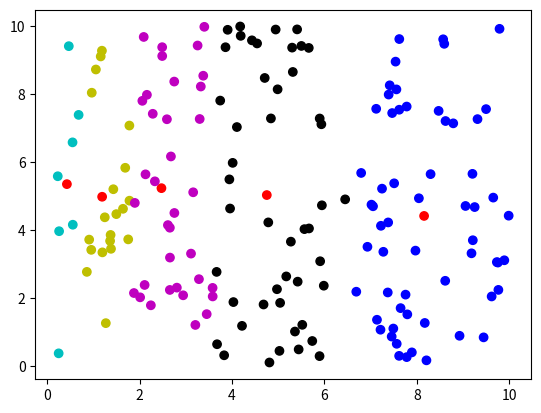

Here is the Python script that generated this plot:
import random
from typing import Callable
import math
import matplotlib.pyplot as plt


class Point:
    def __init__(self, x: float, y: float) -> None:
        self.x = x
        self.y = y

    @staticmethod
    def distance(p1: "Point", p2: "Point") -> float:
        return math.sqrt(math.pow((p1.x - p2.x), 2) + math.pow((p1.x - p2.x), 2))

    @staticmethod
    def avg(points: list["Point"]) -> "Point":
        x_avg = sum(p.x for p in points) / len(points)
        y_avg = sum(p.y for p in points) / len(points)

        return Point(x_avg, y_avg)

    @staticmethod
    def print_list(points: list["Point"]) -> str:
        return "\n".join([str(p) for p in points])

    def __repr__(self) -> str:
        return f"Point({self.x}, {self.y})"

    def __eq__(self, value: object) -> bool:
        if isinstance(value, self.__class__):
            return self.x == value.x and self.y == value.y

        raise NotImplementedError

    def __hash__(self) -> int:
        return id(self)


def k_means(
    k: int,
    points: list[Point],
    distance: Callable[[Point, Point], float],
    find_center: Callable[[list[Point]], Point],
) -> dict[Point, list[Point]]:
    centers = random.choices(points, k=k)

    is_steady = False

    rounds = 0

    while not is_steady:
        clusters: dict[Point, list] = {}

        for c in centers:
            clusters[c] = []

        for _, p in enumerate(points):
            # print(f"Point {_ + 1} / {len(points)}")
            min_distance, min_center = float("inf"), centers[0]

            for center in centers:
                calced_distance = distance(p, center)

                if calced_distance < min_distance:
                    min_distance = calced_distance
                    min_center = center

            clusters[min_center].append(p)

        new_centers = [find_center(clusters[c]) for c in clusters]

        for center in centers:
            if center in new_centers:
                is_steady = True
            else:
                is_steady = False

        centers = new_centers

        rounds += 1

    print(f"Finished in {rounds} rounds")

    return clusters


k = 5

points = [
    Point(7.413238356939068, 8.253947537523671),
    Point(9.653826589315835, 4.952144076267732),
    Point(4.014158865195726, 5.973886672768343),
    Point(2.0594081036844254, 7.797812912900312),
    Point(6.795062478716573, 5.677127953512318),
    Point(7.051631624145764, 4.69758601492357),
    Point(7.491093256401352, 1.102067681045646),
    Point(3.957589439738175, 4.631291487932273),
    Point(7.390471936989369, 7.982303271329967),
    Point(0.6801968616309464, 7.384219611624822),
    Point(7.018151730032233, 4.744754854489418),
    Point(3.8589453285200944, 9.374028086327017),
    Point(5.894571178167819, 0.29098938156851246),
    Point(8.172101241228818, 1.266092666331466),
    Point(7.780123315423345, 7.629729332164729),
    Point(7.53983151100033, 8.9507442097759),
    Point(4.972900356145648, 2.258476018674267),
    Point(1.6889377150678628, 5.829057201868005),
    Point(8.620999368138075, 7.204055867043675),
    Point(0.25765122479847425, 3.964490871239889),
    Point(4.542415963293101, 9.485329078466677),
    Point(4.216282578829473, 1.180930744035963),
    Point(8.924470195177206, 0.8891198869404529),
    Point(7.755862111304964, 2.0993670520658145),
    Point(4.105429312148183, 7.026862606779489),
    Point(2.752442260967974, 4.500202234880825),
    Point(1.753451383322437, 3.723981533213049),
    Point(9.053363217476284, 4.706184769315786),
    Point(5.442285834824625, 0.487994951515418),
    Point(8.04447061827192, 4.933034006417736),
    Point(2.4891525603433043, 9.115369104226585),
    Point(1.3612915863890177, 3.6784310143909094),
    Point(2.590923908992204, 7.256234299005865),
    Point(8.570119032377318, 9.607574168473712),
    Point(7.13715594717947, 1.3600509274066695),
    Point(7.616914344611565, 0.2987362722613481),
    Point(5.420887590384536, 2.480904434864611),
    Point(8.614198833294522, 2.505808317081194),
    Point(7.379586091234448, 4.222237413374653),
    Point(5.408960778470713, 9.898537622400274),
    Point(7.558018989780554, 8.13400754723474),
    Point(3.2067357171478196, 1.207768021368142),
    Point(2.089081553308662, 9.676225930485518),
    Point(5.316010982375436, 8.646689579848315),
    Point(3.112454692578151, 3.3052617753744954),
    Point(0.24810112538425845, 0.3727089939869827),
    Point(1.495951362727013, 4.466640041912107),
    Point(7.120347197439014, 7.563332103271494),
    Point(9.987736908635603, 4.420843203209934),
    Point(3.451962285232806, 1.5254728627347883),
    Point(4.176764802659331, 9.984162743006265),
    Point(7.509025206620002, 5.372331900972244),
    Point(8.297678871177425, 5.642250218762899),
    Point(3.8296030868014374, 0.31566015934844306),
    Point(1.2464975627380675, 4.373025901676916),
    Point(1.3721589354714025, 3.8544320716985815),
    Point(5.30078701204227, 9.362305674974098),
    Point(5.665891566996271, 4.045372601800152),
    Point(9.731741206822072, 3.0561556511586423),
    Point(0.5541904189435226, 4.154616202912916),
    Point(1.7806425794535117, 4.861660936034882),
    Point(8.207874643086136, 0.16694427557027477),
    Point(9.78991545289353, 9.915105757663493),
    Point(5.362256490550183, 1.014134437220491),
    Point(2.108560898159544, 2.3834810843861163),
    Point(4.785066744689261, 4.223334432812776),
    Point(9.183169165849776, 3.314132812223046),
    Point(9.498579316854616, 7.554228394808936),
    Point(5.520685369764399, 1.2111078573871603),
    Point(1.896316661634133, 4.796017606254662),
    Point(0.9643323933525331, 8.036366435401328),
    Point(7.780764531050032, 0.2618893491894412),
    Point(5.986303235207429, 2.3618494650688233),
    Point(5.897665738172862, 7.278303408454988),
    Point(9.893433898040937, 3.109377398141622),
    Point(2.6777254769268147, 6.162228818465176),
    Point(0.46747073538128994, 9.405442990050048),
    Point(9.211632654887597, 3.698759139660921),
    Point(9.251469029898504, 4.674034117947688),
    Point(1.0537596499569492, 8.719454174502674),
    Point(5.933863186434734, 7.108634535353303),
    Point(3.6764791697858365, 0.6407305399899882),
    Point(7.794028325808828, 1.5188587357912387),
    Point(3.4004256828398775, 9.974049924734632),
    Point(5.501320784446265, 9.411859446891947),
    Point(2.654903543203767, 4.066488349441716),
    Point(3.581636204640147, 2.046198922336028),
    Point(3.284267208284724, 2.554034693996856),
    Point(0.22872306989805176, 5.580443834826431),
    Point(2.330314214832504, 5.430692607977746),
    Point(1.4313204333549942, 5.198679389936599),
    Point(2.805820646138727, 2.3046782186710875),
    Point(7.892166303884576, 0.40114138233505824),
    Point(1.3806543703845124, 3.446432249099951),
    Point(2.654232530754356, 2.237126398344755),
    Point(7.246464607363906, 5.215378504488553),
    Point(4.842001611213462, 7.28054548448573),
    Point(2.9421656308536547, 2.079701558937079),
    Point(4.029939834244964, 1.8802668053569284),
    Point(5.661442045024298, 9.353740842456527),
    Point(9.619007987775453, 2.045384315671228),
    Point(7.370635987436736, 2.1628749969462717),
    Point(8.593373399265997, 9.474017932614592),
    Point(7.564497598664944, 0.6533093729297249),
    Point(2.2847595021786847, 7.416560756317073),
    Point(3.3244257597073464, 8.218618676785248),
    Point(3.3004420374077013, 7.263839067634234),
    Point(3.9056046494742063, 9.886327291301316),
    Point(3.255147935683156, 9.424573767612237),
    Point(2.2435900718801717, 1.785675303029552),
    Point(7.223225742649963, 4.123066805325453),
    Point(2.1578357683942265, 7.974631451330729),
    Point(7.648631929000784, 1.702369462018108),
    Point(4.431189042975797, 9.576745316676746),
    Point(0.953281670598192, 3.4161338586302117),
    Point(3.7444870140291246, 7.804892192874615),
    Point(7.274893292789203, 3.358442418682622),
    Point(7.619401732515647, 7.536487279335975),
    Point(2.657035400793682, 3.1881571373448285),
    Point(5.041028527877785, 1.8568546997397254),
    Point(9.445258303013856, 0.8425170490858627),
    Point(2.011192047988161, 2.019428720081135),
    Point(5.944923313774611, 4.725800614830048),
    Point(7.455574980651978, 0.8663351410478911),
    Point(1.877494183480414, 2.146429497517089),
    Point(7.620303094177111, 9.614232447892273),
    Point(8.788217372163454, 7.135928079725428),
    Point(2.749499215960699, 8.364028897163123),
    Point(5.567531583119656, 4.025164328650944),
    Point(5.907634481313832, 3.080839151424702),
    Point(6.448743803514999, 4.900583027713769),
    Point(3.579731074253039, 2.297108240591406),
    Point(2.488386189698072, 9.375300431933032),
    Point(6.930963698741157, 3.505787245207654),
    Point(5.173824948303464, 2.6344772364720454),
    Point(1.184354580312213, 9.271540494945444),
    Point(9.764918364173842, 2.2385420098449175),
    Point(3.9427552010803467, 5.488197133535981),
    Point(2.1276642034078895, 5.636339122406459),
    Point(4.682671069462299, 1.809501775674181),
    Point(3.666596214538115, 2.767720925836807),
    Point(1.1581209157270407, 9.10319247752525),
    Point(7.970233446963297, 3.393292012498042),
    Point(9.313209329508952, 7.26026796746084),
    Point(4.810094533181347, 0.10408836959869749),
    Point(8.47168565246597, 7.502113879444558),
    Point(1.2687851767030516, 1.2607203968788882),
    Point(1.7785801622713243, 7.070776160003513),
    Point(7.2135205296894, 1.0675860677811845),
    Point(4.707826159383266, 8.47032735382779),
    Point(3.377366856164173, 8.53586815361446),
    Point(1.194758767327434, 3.341964615914379),
    Point(6.689490306570819, 2.185031998169253),
    Point(4.986846423482503, 8.136495819223544),
    Point(4.188005422312871, 9.708468177917888),
    Point(5.026740230401505, 0.4446408959706144),
    Point(0.9086141437806765, 3.7168922779201843),
    Point(3.159409734515451, 5.108750632651876),
    Point(5.273942003026423, 3.6568691912243156),
    Point(0.5485635140457741, 6.576508947286515),
    Point(0.8581967138530275, 2.7682466245071875),
    Point(5.736688763670264, 0.7355866714657245),
    Point(4.944450197756047, 9.894401881495974),
    Point(9.754051084783814, 3.041848590186665),
    Point(9.203637392801622, 5.651022098295964),
    Point(1.6403167295581978, 4.622974732622582),
    Point(7.466236503408361, 7.438289314125802),
    Point(2.6124992016550386, 4.143845570619681),
]

clusters = k_means(k, points, Point.distance, Point.avg)  # {center: [p1, p2, ...], ...}
colors = ["b", "g", "c", "m", "y", "k"]

centers = list(clusters.keys())
color_per_center = {}

for c in centers:
    color = random.choice(colors)
    colors.remove(color)

    color_per_center[c] = color

xs = [p.x for p in centers]
ys = [p.y for p in centers]
color_per_point = ["r" for p in centers]

for c, l in clusters.items():
    for p in l:
        xs.append(p.x)
        ys.append(p.y)
        color_per_point.append(color_per_center[c])

plt.scatter(xs, ys, c=color_per_point)
plt.show()
